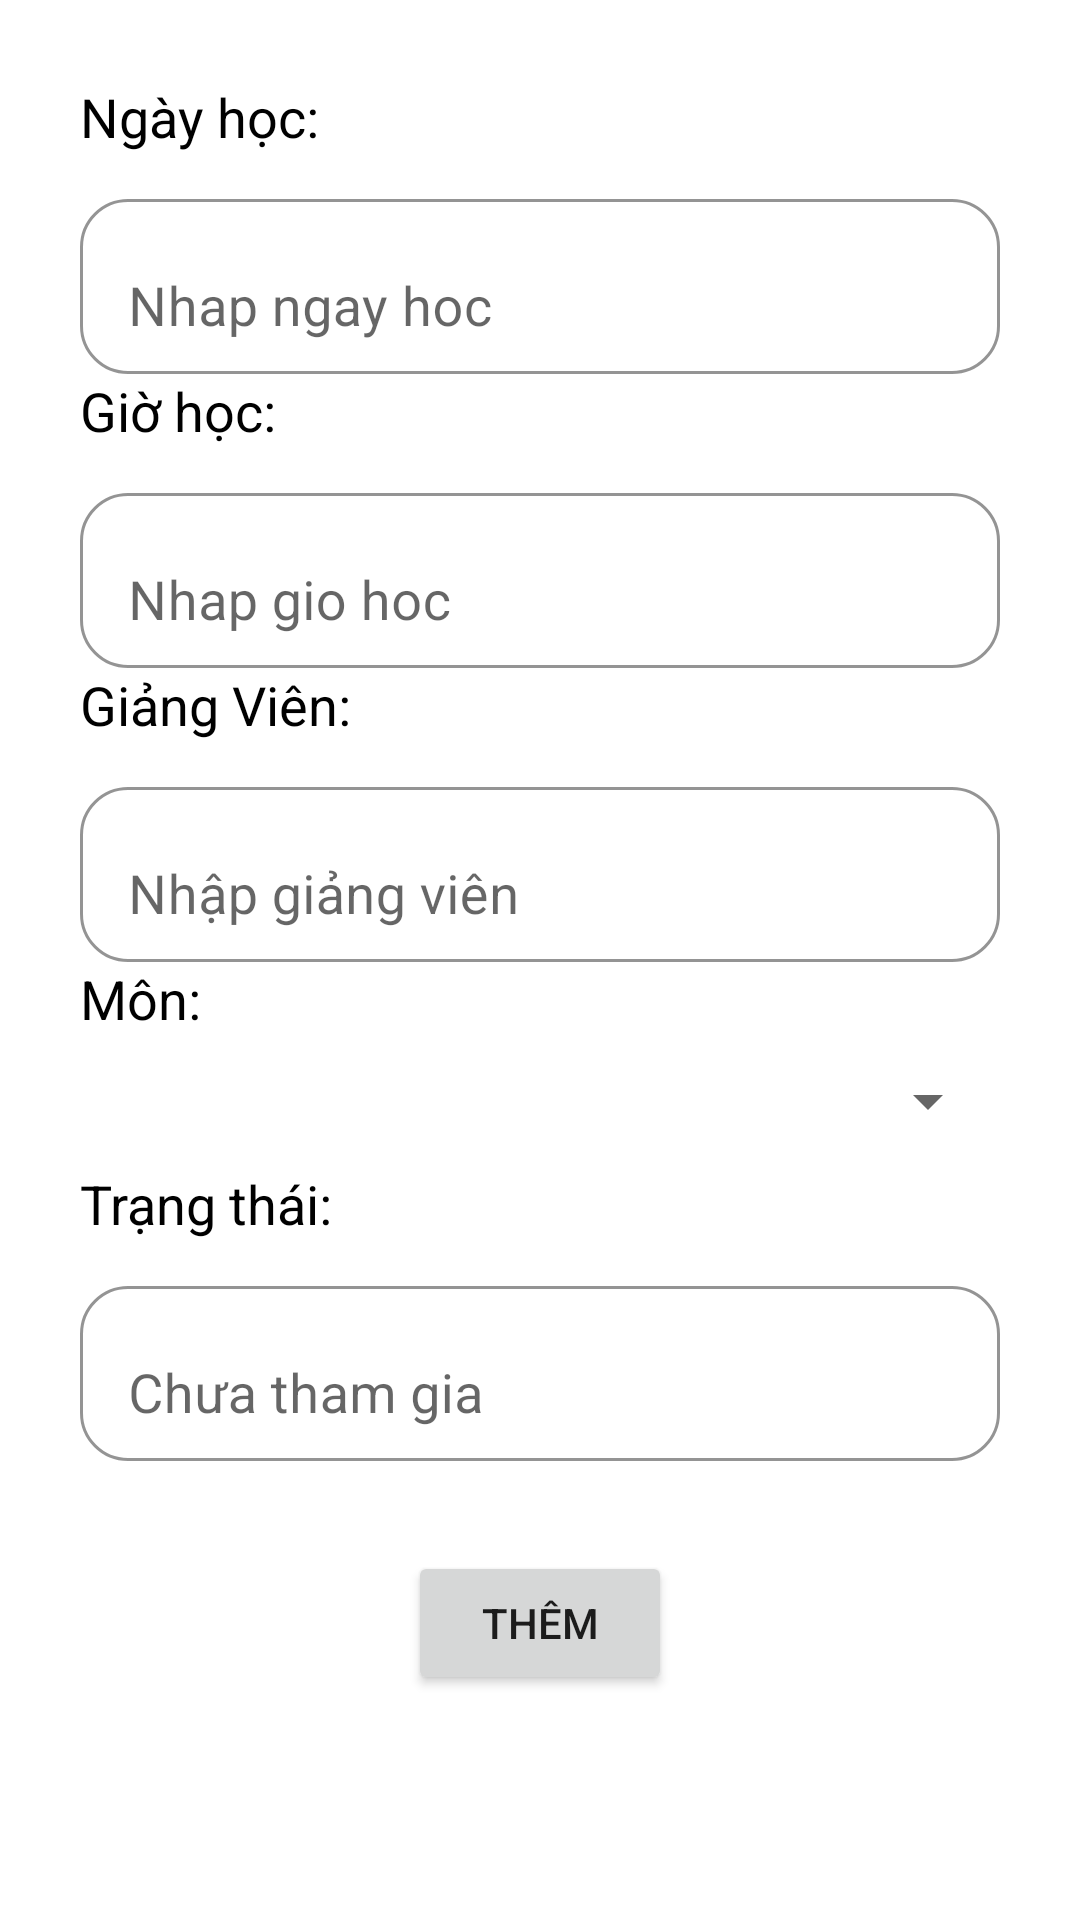

Reconstruct the res/layout file that produces this screen, plus the resources it refers to.
<!-- AndroidManifest.xml: application theme Theme.Duan1 -->
<!-- res/layout/fragment_them_lich_hoc.xml -->
<?xml version="1.0" encoding="utf-8"?>
<LinearLayout xmlns:android="http://schemas.android.com/apk/res/android"
    xmlns:tools="http://schemas.android.com/tools"
    android:layout_width="match_parent"
    android:layout_height="match_parent"
    xmlns:app="http://schemas.android.com/apk/res-auto"
    tools:context=".LichHoc.ThemLichHocFragment"
    android:orientation="vertical">

    <TextView
        android:layout_width="wrap_content"
        android:layout_height="wrap_content"
        android:text="Ngày học:  "
        android:textSize="18dp"
        android:textColor="@color/black"
        android:layout_marginLeft="80px"
        android:layout_marginBottom="30px"
        android:layout_marginTop="80px"/>
    <com.google.android.material.textfield.TextInputLayout
        android:layout_width="match_parent"
        android:layout_height="wrap_content"
        android:layout_marginHorizontal="80px"
        app:boxBackgroundMode="outline"
        app:boxStrokeColor="#000000"
        app:boxBackgroundColor="#FFFFFF"
        app:boxCornerRadiusTopStart="16dp"
        app:boxCornerRadiusTopEnd="16dp"
        app:boxCornerRadiusBottomStart="16dp"
        app:boxCornerRadiusBottomEnd="16dp"
        >
        <com.google.android.material.textfield.TextInputEditText
            android:id="@+id/edtNgay"
            android:layout_width="match_parent"
            android:layout_height="wrap_content"
            android:hint="Nhap ngay hoc"
            android:textSize="18dp"/>
    </com.google.android.material.textfield.TextInputLayout>
    <TextView
        android:layout_width="wrap_content"
        android:layout_height="wrap_content"
        android:text="Giờ học: "
        android:textSize="18dp"
        android:textColor="@color/black"
        android:layout_marginLeft="80px"
        android:layout_marginBottom="30px"/>
    <com.google.android.material.textfield.TextInputLayout
        android:layout_width="match_parent"
        android:layout_height="wrap_content"
        android:layout_marginHorizontal="80px"
        app:boxBackgroundMode="outline"
        app:boxStrokeColor="#000000"
        app:boxBackgroundColor="#FFFFFF"
        app:boxCornerRadiusTopStart="16dp"
        app:boxCornerRadiusTopEnd="16dp"
        app:boxCornerRadiusBottomStart="16dp"
        app:boxCornerRadiusBottomEnd="16dp"
        >
        <com.google.android.material.textfield.TextInputEditText
            android:id="@+id/edtGio"
            android:layout_width="match_parent"
            android:layout_height="wrap_content"
            android:hint="Nhap gio hoc"
            android:textSize="18dp"/>
    </com.google.android.material.textfield.TextInputLayout>
    <TextView
        android:layout_width="wrap_content"
        android:layout_height="wrap_content"
        android:text="Giảng Viên: "
        android:textSize="18dp"
        android:textColor="@color/black"
        android:layout_marginLeft="80px"
        android:layout_marginBottom="30px"/>
    <com.google.android.material.textfield.TextInputLayout
        android:layout_width="match_parent"
        android:layout_height="wrap_content"
        android:layout_marginHorizontal="80px"
        app:boxBackgroundMode="outline"
        app:boxStrokeColor="#000000"
        app:boxBackgroundColor="#FFFFFF"
        app:boxCornerRadiusTopStart="16dp"
        app:boxCornerRadiusTopEnd="16dp"
        app:boxCornerRadiusBottomStart="16dp"
        app:boxCornerRadiusBottomEnd="16dp"
        >
        <com.google.android.material.textfield.TextInputEditText
            android:id="@+id/edtGiangVien"
            android:layout_width="match_parent"
            android:layout_height="wrap_content"
            android:hint="Nhập giảng viên"
            android:textSize="18dp"/>
    </com.google.android.material.textfield.TextInputLayout>
    <TextView
        android:layout_width="wrap_content"
        android:layout_height="wrap_content"
        android:text="Môn: "
        android:textSize="18dp"
        android:textColor="@color/black"
        android:layout_marginLeft="80px"
        android:layout_marginBottom="30px"/>
    <Spinner
        android:id="@+id/spinnerMonHoc"
        android:layout_width="match_parent"
        android:layout_height="wrap_content"
        android:layout_marginHorizontal="80px"
        app:boxBackgroundMode="outline"
        app:boxStrokeColor="#000000"
        app:boxBackgroundColor="#FFFFFF"
        app:boxCornerRadiusTopStart="16dp"
        app:boxCornerRadiusTopEnd="16dp"
        app:boxCornerRadiusBottomStart="16dp"
        app:boxCornerRadiusBottomEnd="16dp"/>
    <TextView
        android:layout_width="wrap_content"
        android:layout_height="wrap_content"
        android:text="Trạng thái:  "
        android:textSize="18dp"
        android:textColor="@color/black"
        android:layout_marginLeft="80px"
        android:layout_marginBottom="30px"
        android:layout_marginTop="30px"/>
    <com.google.android.material.textfield.TextInputLayout
        android:layout_width="match_parent"
        android:layout_height="wrap_content"
        android:layout_marginHorizontal="80px"
        app:boxBackgroundMode="outline"
        app:boxStrokeColor="#000000"
        app:boxBackgroundColor="#FFFFFF"
        app:boxCornerRadiusTopStart="16dp"
        app:boxCornerRadiusTopEnd="16dp"
        app:boxCornerRadiusBottomStart="16dp"
        app:boxCornerRadiusBottomEnd="16dp"

        >
        <com.google.android.material.textfield.TextInputEditText
            android:id="@+id/edtTrangThai"
            android:layout_width="match_parent"
            android:layout_height="wrap_content"
            android:hint="Chưa tham gia"
            android:textSize="18dp"
            android:focusable="false"
            android:cursorVisible="false"/>
    </com.google.android.material.textfield.TextInputLayout>
    <Button
        android:id="@+id/btnAddLichHoc"
        android:layout_width="wrap_content"
        android:layout_height="wrap_content"
        android:layout_gravity="center"
        android:layout_marginTop="30dp"
        android:text="Thêm"/>

</LinearLayout>
<!-- resources referenced by this layout -->
<resources>
  <color name="black">#FF000000</color>
  <style name="Theme.Duan1" parent="Theme.MaterialComponents.DayNight.DarkActionBar">
          
          <item name="colorPrimary">@color/purple_500</item>
          <item name="colorPrimaryVariant">@color/purple_700</item>
          <item name="colorOnPrimary">@color/white</item>
          
          <item name="colorSecondary">@color/teal_200</item>
          <item name="colorSecondaryVariant">@color/teal_700</item>
          <item name="colorOnSecondary">@color/black</item>
          
          <item name="android:statusBarColor">?attr/colorPrimaryVariant</item>
          
      </style>
  <color name="purple_500">#FF6200EE</color>
  <color name="purple_700">#FF3700B3</color>
  <color name="white">#FFFFFFFF</color>
  <color name="teal_200">#FF03DAC5</color>
  <color name="teal_700">#FF018786</color>
</resources>
